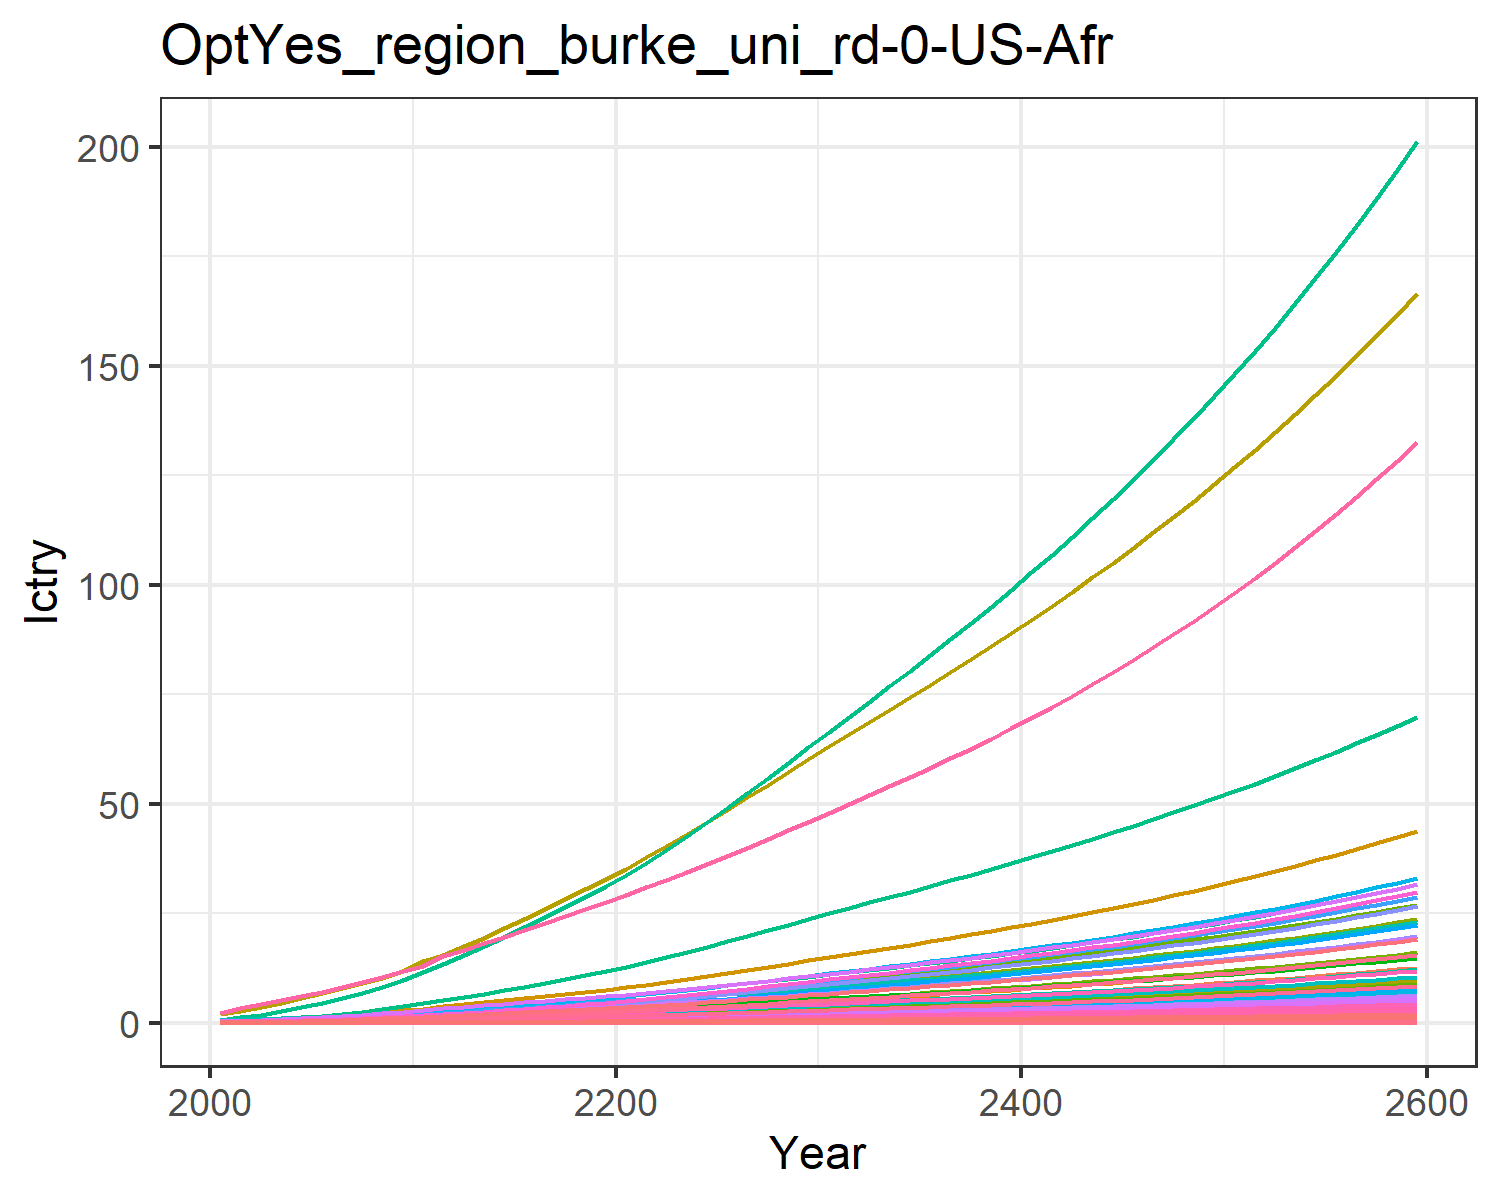

The table this chart was drawn from, first rows:
0.00453980657473139, 0.011897750621834072, 0.0019801954436944992, 0.09577037420395854, 0.09523292874156766, 0.0015171779602880257, 0.14093142316190188, 0.045355418917434574, 0.009200060779657276, 0.00048002840547409876, 0.05365796921146087, 0.0015181990390601295, 0.002138146239742674, 0.04082005285998421, 0.007915093892143038, 0.009788391061420381, 0.0012405073731613825, 0.002461836444612486, 0.009629315334038609, 0.0003286906817513218, 0.008690252275547592, 0.3359970787964497, 0.0005448110438130173, 0.0021606431507056774
0.008363, 0.02281, 0.003103, 0.1538, 0.1497, 0.00238, 0.2025, 0.06521, 0.01442, 0.000921, 0.07711, 0.002909, 0.004098, 0.07505, 0.01241, 0.01572, 0.001947, 0.003861, 0.01511, 0.0005158, 0.01366, 0.5275, 0.0008549, 0.003971
0.0132, 0.03833, 0.004208, 0.2224, 0.2092, 0.003233, 0.2544, 0.08161, 0.01955, 0.001549, 0.09643, 0.004885, 0.00688, 0.1181, 0.01684, 0.02273, 0.002717, 0.005242, 0.02053, 0.0007195, 0.01909, 0.7363, 0.001193, 0.006248
0.01936, 0.05972, 0.005443, 0.3022, 0.2739, 0.004188, 0.3034, 0.09835, 0.02529, 0.002415, 0.1161, 0.007604, 0.01071, 0.1728, 0.0218, 0.03087, 0.003552, 0.006787, 0.02661, 0.0009402, 0.025, 0.9627, 0.001558, 0.009134
0.02653, 0.08483, 0.006817, 0.3866, 0.3425, 0.005253, 0.3502, 0.1152, 0.03167, 0.003434, 0.136, 0.01079, 0.0152, 0.2359, 0.02732, 0.03949, 0.004434, 0.00851, 0.03339, 0.001173, 0.03126, 1.202, 0.001944, 0.01247
0.03486, 0.1138, 0.008341, 0.4808, 0.4183, 0.006437, 0.3954, 0.1323, 0.03874, 0.004611, 0.156, 0.01446, 0.02037, 0.3091, 0.03344, 0.0491, 0.005406, 0.01042, 0.04092, 0.00143, 0.03818, 1.466, 0.00237, 0.01633
0.04483, 0.15, 0.009973, 0.5899, 0.5016, 0.007708, 0.4417, 0.1499, 0.04633, 0.006089, 0.1766, 0.01907, 0.02686, 0.3965, 0.04002, 0.06024, 0.006474, 0.01248, 0.04902, 0.001712, 0.04578, 1.756, 0.002837, 0.02094
0.05648, 0.1938, 0.01173, 0.7144, 0.5926, 0.009074, 0.4885, 0.168, 0.05447, 0.007875, 0.1977, 0.02462, 0.03469, 0.4983, 0.04708, 0.07295, 0.007639, 0.01468, 0.05773, 0.002019, 0.05409, 2.072, 0.003347, 0.02631
0.06994, 0.246, 0.0136, 0.8564, 0.6919, 0.01054, 0.536, 0.1866, 0.06317, 0.01001, 0.2196, 0.03124, 0.04403, 0.6156, 0.05463, 0.08745, 0.00891, 0.01704, 0.06705, 0.002354, 0.06316, 2.417, 0.003902, 0.03251
0.08444, 0.2963, 0.01596, 0.986, 0.8011, 0.01238, 0.5984, 0.2103, 0.07416, 0.01207, 0.2473, 0.03763, 0.05306, 0.7418, 0.06416, 0.1007, 0.01031, 0.02002, 0.07881, 0.002723, 0.07313, 2.796, 0.004513, 0.03917
0.1009, 0.3442, 0.01878, 1.093, 0.9143, 0.01458, 0.6707, 0.2373, 0.08727, 0.01404, 0.279, 0.04371, 0.06166, 0.885, 0.07553, 0.1116, 0.01176, 0.02357, 0.09284, 0.003104, 0.08347, 3.189, 0.005146, 0.04674
0.115, 0.3943, 0.02222, 1.263, 1.07, 0.01727, 0.769, 0.2745, 0.1033, 0.01611, 0.3226, 0.0501, 0.0707, 1.007, 0.0894, 0.129, 0.01375, 0.02791, 0.1099, 0.003631, 0.0977, 3.73, 0.00602, 0.05319
0.1318, 0.4476, 0.02549, 1.399, 1.203, 0.01982, 0.8458, 0.304, 0.1185, 0.01831, 0.3572, 0.05689, 0.08033, 1.153, 0.1026, 0.1428, 0.01546, 0.03203, 0.1262, 0.004081, 0.1099, 4.193, 0.006766, 0.06089
0.1495, 0.5024, 0.02888, 1.531, 1.336, 0.02246, 0.921, 0.3331, 0.1343, 0.02058, 0.3913, 0.06389, 0.09027, 1.307, 0.1163, 0.1564, 0.01716, 0.0363, 0.143, 0.004531, 0.122, 4.655, 0.007512, 0.06905
0.1682, 0.5588, 0.03239, 1.664, 1.471, 0.0252, 0.997, 0.3625, 0.1507, 0.02292, 0.4258, 0.07111, 0.1005, 1.47, 0.1305, 0.17, 0.0189, 0.04072, 0.1605, 0.004989, 0.1343, 5.125, 0.008271, 0.07771
0.1872, 0.6154, 0.03603, 1.798, 1.604, 0.02803, 1.073, 0.3912, 0.1676, 0.02528, 0.4595, 0.07838, 0.1109, 1.635, 0.1451, 0.1837, 0.02061, 0.0453, 0.1785, 0.00544, 0.1465, 5.588, 0.009019, 0.08648
0.2072, 0.673, 0.03977, 1.933, 1.742, 0.03094, 1.151, 0.4213, 0.185, 0.02768, 0.4949, 0.08579, 0.1214, 1.811, 0.1602, 0.1975, 0.02239, 0.05001, 0.197, 0.005911, 0.1591, 6.071, 0.009799, 0.09579
0.2278, 0.7307, 0.04361, 2.069, 1.883, 0.03393, 1.232, 0.4521, 0.203, 0.03008, 0.5311, 0.09322, 0.132, 1.991, 0.1757, 0.2115, 0.0242, 0.05484, 0.216, 0.006389, 0.1719, 6.561, 0.01059, 0.1054
0.2487, 0.7879, 0.04755, 2.205, 2.024, 0.03699, 1.314, 0.4836, 0.2214, 0.03247, 0.5682, 0.1006, 0.1426, 2.174, 0.1916, 0.2254, 0.02603, 0.05979, 0.2355, 0.006873, 0.1849, 7.056, 0.01139, 0.1151
0.2698, 0.8443, 0.05157, 2.34, 2.167, 0.04011, 1.398, 0.5158, 0.2401, 0.03484, 0.6061, 0.1079, 0.153, 2.359, 0.2078, 0.2393, 0.02787, 0.06485, 0.2554, 0.007361, 0.1979, 7.556, 0.0122, 0.125
0.2926, 0.9048, 0.05577, 2.489, 2.321, 0.04338, 1.483, 0.549, 0.2597, 0.03738, 0.6452, 0.1157, 0.1642, 2.559, 0.2247, 0.2546, 0.02986, 0.07013, 0.2761, 0.007888, 0.212, 8.095, 0.01308, 0.1356
0.3177, 0.9715, 0.06018, 2.654, 2.491, 0.04681, 1.572, 0.5834, 0.2804, 0.04017, 0.6857, 0.1244, 0.1766, 2.779, 0.2426, 0.2716, 0.03206, 0.07569, 0.2979, 0.008468, 0.2275, 8.689, 0.01404, 0.1474
0.344, 1.047, 0.06474, 2.827, 2.668, 0.05035, 1.662, 0.6188, 0.3017, 0.04335, 0.7273, 0.1342, 0.1906, 3.009, 0.261, 0.2893, 0.03435, 0.08142, 0.3205, 0.009073, 0.2437, 9.308, 0.01504, 0.1596
0.3711, 1.127, 0.06941, 3.006, 2.851, 0.05399, 1.755, 0.6552, 0.3236, 0.0467, 0.7701, 0.1445, 0.2053, 3.246, 0.2799, 0.3077, 0.03671, 0.08731, 0.3436, 0.009699, 0.2604, 9.948, 0.01608, 0.1723
0.399, 1.209, 0.07421, 3.19, 3.04, 0.05772, 1.849, 0.6925, 0.346, 0.05017, 0.8139, 0.1552, 0.2206, 3.49, 0.2992, 0.3265, 0.03915, 0.09334, 0.3673, 0.01034, 0.2776, 10.61, 0.01715, 0.1853
0.4285, 1.295, 0.07919, 3.384, 3.238, 0.0616, 1.949, 0.7317, 0.3693, 0.05379, 0.8601, 0.1663, 0.2366, 3.747, 0.3194, 0.3464, 0.04171, 0.09962, 0.392, 0.01102, 0.2957, 11.3, 0.01827, 0.1991
0.4584, 1.383, 0.08426, 3.58, 3.44, 0.06555, 2.05, 0.7717, 0.393, 0.05749, 0.9071, 0.1777, 0.253, 4.008, 0.3399, 0.3666, 0.04432, 0.106, 0.4171, 0.01171, 0.3142, 12.01, 0.01941, 0.2131
0.4887, 1.472, 0.08943, 3.78, 3.646, 0.06957, 2.153, 0.8125, 0.4173, 0.06126, 0.9551, 0.1893, 0.2696, 4.272, 0.3608, 0.3871, 0.04698, 0.1125, 0.4427, 0.01241, 0.333, 12.73, 0.02058, 0.2272
0.5196, 1.562, 0.09471, 3.983, 3.856, 0.07369, 2.258, 0.8543, 0.442, 0.06512, 1.004, 0.2011, 0.2866, 4.54, 0.3821, 0.408, 0.0497, 0.1192, 0.4689, 0.01313, 0.3522, 13.46, 0.02177, 0.2416
0.5509, 1.655, 0.1001, 4.19, 4.071, 0.07789, 2.366, 0.8971, 0.4672, 0.06904, 1.055, 0.2132, 0.3039, 4.813, 0.404, 0.4293, 0.05247, 0.126, 0.4956, 0.01387, 0.3718, 14.21, 0.02298, 0.2563
0.5819, 1.746, 0.1054, 4.395, 4.282, 0.08204, 2.471, 0.939, 0.4922, 0.07293, 1.104, 0.2251, 0.321, 5.082, 0.4255, 0.4503, 0.0552, 0.1327, 0.522, 0.01459, 0.3911, 14.95, 0.02418, 0.2707
0.6122, 1.835, 0.1106, 4.594, 4.487, 0.08608, 2.572, 0.9794, 0.5165, 0.07672, 1.151, 0.2367, 0.3378, 5.344, 0.4465, 0.4708, 0.05784, 0.1392, 0.5477, 0.01529, 0.4098, 15.66, 0.02534, 0.2849
0.6426, 1.924, 0.1158, 4.796, 4.692, 0.09015, 2.674, 1.02, 0.5409, 0.08053, 1.199, 0.2483, 0.3545, 5.608, 0.4676, 0.4915, 0.06049, 0.1458, 0.5736, 0.01599, 0.4286, 16.38, 0.0265, 0.2991
0.6734, 2.013, 0.1211, 4.999, 4.9, 0.09426, 2.777, 1.061, 0.5656, 0.08437, 1.247, 0.26, 0.3715, 5.873, 0.4889, 0.5125, 0.06318, 0.1525, 0.5997, 0.0167, 0.4476, 17.1, 0.02767, 0.3134
0.7044, 2.104, 0.1264, 5.207, 5.111, 0.09844, 2.881, 1.103, 0.5907, 0.08826, 1.297, 0.2719, 0.3887, 6.141, 0.5106, 0.5338, 0.0659, 0.1592, 0.6263, 0.01742, 0.4668, 17.84, 0.02887, 0.3279
0.736, 2.196, 0.1319, 5.418, 5.326, 0.1027, 2.988, 1.146, 0.6162, 0.09222, 1.347, 0.284, 0.4061, 6.414, 0.5327, 0.5555, 0.06868, 0.1661, 0.6533, 0.01815, 0.4865, 18.58, 0.03008, 0.3426
0.7681, 2.29, 0.1374, 5.633, 5.545, 0.107, 3.097, 1.19, 0.6422, 0.09623, 1.399, 0.2962, 0.4238, 6.69, 0.5551, 0.5777, 0.07151, 0.1731, 0.6809, 0.0189, 0.5065, 19.35, 0.03133, 0.3576
0.8008, 2.384, 0.143, 5.854, 5.769, 0.1114, 3.209, 1.235, 0.6688, 0.1003, 1.451, 0.3087, 0.4418, 6.971, 0.5781, 0.6004, 0.0744, 0.1803, 0.709, 0.01966, 0.527, 20.13, 0.03259, 0.3728
0.8341, 2.481, 0.1488, 6.079, 5.998, 0.116, 3.323, 1.281, 0.6959, 0.1045, 1.505, 0.3214, 0.4602, 7.258, 0.6015, 0.6236, 0.07736, 0.1876, 0.7377, 0.02045, 0.5479, 20.93, 0.03389, 0.3883
0.8681, 2.579, 0.1547, 6.31, 6.232, 0.1206, 3.44, 1.328, 0.7237, 0.1088, 1.561, 0.3344, 0.479, 7.549, 0.6255, 0.6474, 0.08038, 0.195, 0.7671, 0.02125, 0.5693, 21.74, 0.03522, 0.4042
0.9028, 2.68, 0.1608, 6.547, 6.472, 0.1253, 3.56, 1.377, 0.7521, 0.1131, 1.618, 0.3476, 0.4981, 7.847, 0.6501, 0.6718, 0.08349, 0.2027, 0.7972, 0.02207, 0.5913, 22.58, 0.03657, 0.4204
0.9382, 2.782, 0.167, 6.79, 6.718, 0.1302, 3.684, 1.426, 0.7812, 0.1175, 1.676, 0.3611, 0.5177, 8.151, 0.6752, 0.6968, 0.08667, 0.2105, 0.828, 0.02291, 0.6138, 23.44, 0.03797, 0.4369
0.9745, 2.887, 0.1733, 7.039, 6.971, 0.1351, 3.81, 1.478, 0.811, 0.1221, 1.736, 0.3749, 0.5378, 8.462, 0.701, 0.7225, 0.08993, 0.2186, 0.8596, 0.02377, 0.6369, 24.32, 0.0394, 0.4538
1.012, 2.994, 0.1798, 7.295, 7.23, 0.1402, 3.94, 1.53, 0.8416, 0.1267, 1.798, 0.389, 0.5583, 8.779, 0.7274, 0.7488, 0.09328, 0.2268, 0.8921, 0.02466, 0.6606, 25.22, 0.04087, 0.4711
1.05, 3.104, 0.1865, 7.558, 7.497, 0.1454, 4.074, 1.585, 0.8731, 0.1315, 1.862, 0.4035, 0.5793, 9.105, 0.7546, 0.7759, 0.09672, 0.2353, 0.9253, 0.02557, 0.685, 26.15, 0.04237, 0.4888
1.089, 3.216, 0.1933, 7.828, 7.77, 0.1508, 4.211, 1.64, 0.9053, 0.1364, 1.927, 0.4183, 0.6008, 9.438, 0.7825, 0.8038, 0.1003, 0.244, 0.9595, 0.0265, 0.71, 27.1, 0.04392, 0.507
1.129, 3.331, 0.2004, 8.106, 8.052, 0.1563, 4.352, 1.698, 0.9385, 0.1414, 1.995, 0.4335, 0.6229, 9.779, 0.8111, 0.8324, 0.1039, 0.2529, 0.9946, 0.02746, 0.7358, 28.08, 0.04552, 0.5257
1.17, 3.448, 0.2076, 8.392, 8.341, 0.162, 4.498, 1.757, 0.9726, 0.1466, 2.064, 0.4491, 0.6456, 10.13, 0.8406, 0.8619, 0.1076, 0.2621, 1.031, 0.02845, 0.7623, 29.09, 0.04716, 0.5448
1.212, 3.569, 0.215, 8.686, 8.639, 0.1678, 4.647, 1.818, 1.008, 0.1518, 2.135, 0.4651, 0.6689, 10.49, 0.8709, 0.8922, 0.1115, 0.2715, 1.068, 0.02947, 0.7895, 30.12, 0.04885, 0.5645
1.255, 3.693, 0.2227, 8.989, 8.946, 0.1739, 4.801, 1.881, 1.044, 0.1573, 2.209, 0.4815, 0.6929, 10.86, 0.902, 0.9235, 0.1155, 0.2812, 1.106, 0.03052, 0.8176, 31.19, 0.05058, 0.5847
1.3, 3.821, 0.2306, 9.301, 9.262, 0.18, 4.959, 1.945, 1.081, 0.1629, 2.285, 0.4984, 0.7175, 11.24, 0.9341, 0.9557, 0.1195, 0.2912, 1.145, 0.0316, 0.8465, 32.29, 0.05237, 0.6054
1.345, 3.951, 0.2387, 9.623, 9.588, 0.1864, 5.122, 2.012, 1.119, 0.1686, 2.363, 0.5158, 0.7428, 11.62, 0.9672, 0.9888, 0.1238, 0.3015, 1.186, 0.03271, 0.8763, 33.42, 0.05422, 0.6268
1.393, 4.086, 0.247, 9.954, 9.923, 0.193, 5.29, 2.081, 1.158, 0.1745, 2.444, 0.5336, 0.7689, 12.02, 1.001, 1.023, 0.1281, 0.3121, 1.228, 0.03386, 0.907, 34.59, 0.05612, 0.6487
1.441, 4.224, 0.2557, 10.3, 10.27, 0.1997, 5.463, 2.152, 1.199, 0.1806, 2.527, 0.552, 0.7957, 12.44, 1.036, 1.058, 0.1326, 0.3231, 1.271, 0.03504, 0.9386, 35.79, 0.05808, 0.6713
1.491, 4.366, 0.2645, 10.65, 10.63, 0.2067, 5.641, 2.225, 1.241, 0.1869, 2.613, 0.5709, 0.8233, 12.86, 1.072, 1.095, 0.1372, 0.3343, 1.315, 0.03626, 0.9712, 37.03, 0.0601, 0.6946
1.542, 4.512, 0.2737, 11.01, 10.99, 0.2139, 5.824, 2.3, 1.284, 0.1933, 2.701, 0.5903, 0.8518, 13.29, 1.11, 1.132, 0.1419, 0.346, 1.361, 0.03752, 1.005, 38.31, 0.06218, 0.7186
1.595, 4.663, 0.2831, 11.38, 11.37, 0.2213, 6.013, 2.378, 1.329, 0.2, 2.793, 0.6104, 0.8811, 13.74, 1.148, 1.171, 0.1468, 0.3579, 1.408, 0.03881, 1.04, 39.63, 0.06433, 0.7432
1.65, 4.818, 0.2928, 11.77, 11.76, 0.2289, 6.208, 2.458, 1.374, 0.2068, 2.887, 0.631, 0.9113, 14.2, 1.188, 1.211, 0.1519, 0.3703, 1.456, 0.04015, 1.075, 40.99, 0.06655, 0.7687
1.706, 4.977, 0.3028, 12.17, 12.17, 0.2368, 6.408, 2.541, 1.422, 0.2139, 2.984, 0.6523, 0.9424, 14.68, 1.229, 1.252, 0.1571, 0.383, 1.506, 0.04153, 1.112, 42.39, 0.06884, 0.7949
1.764, 5.142, 0.3132, 12.58, 12.58, 0.2449, 6.615, 2.627, 1.471, 0.2211, 3.084, 0.6742, 0.9745, 15.17, 1.271, 1.294, 0.1625, 0.3962, 1.558, 0.04296, 1.15, 43.84, 0.0712, 0.8219
